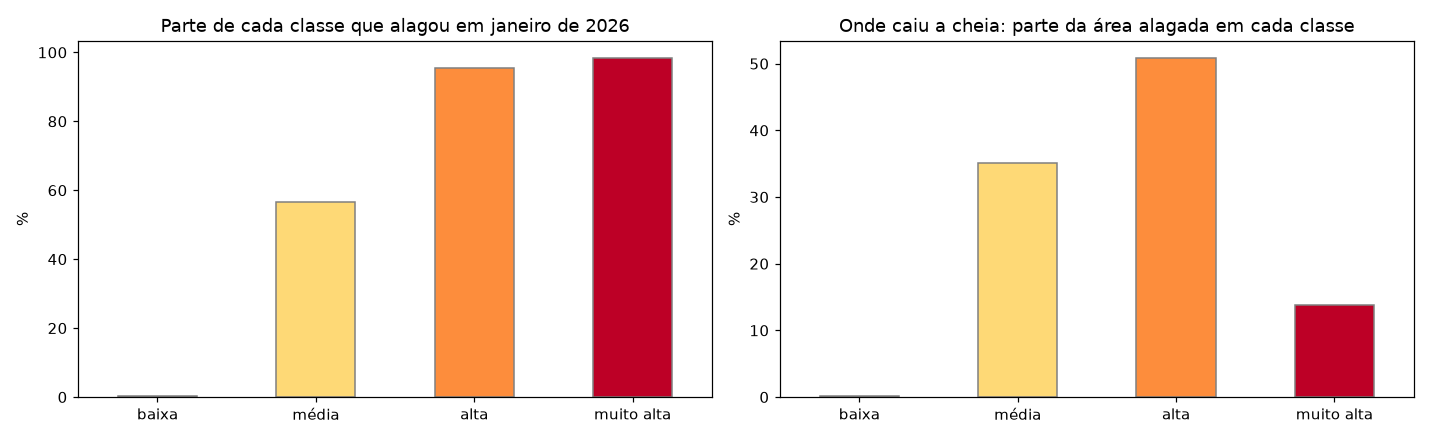

The data file committed next to this chart (first rows):
, area_com_referencia_km2, parte_da_classe_que_alagou, parte_da_cheia_nesta_classe
baixa, 110, 0.003, 0.001
média, 179.7, 0.565, 0.352
alta, 153.8, 0.955, 0.508
muito alta, 40.69, 0.984, 0.139
